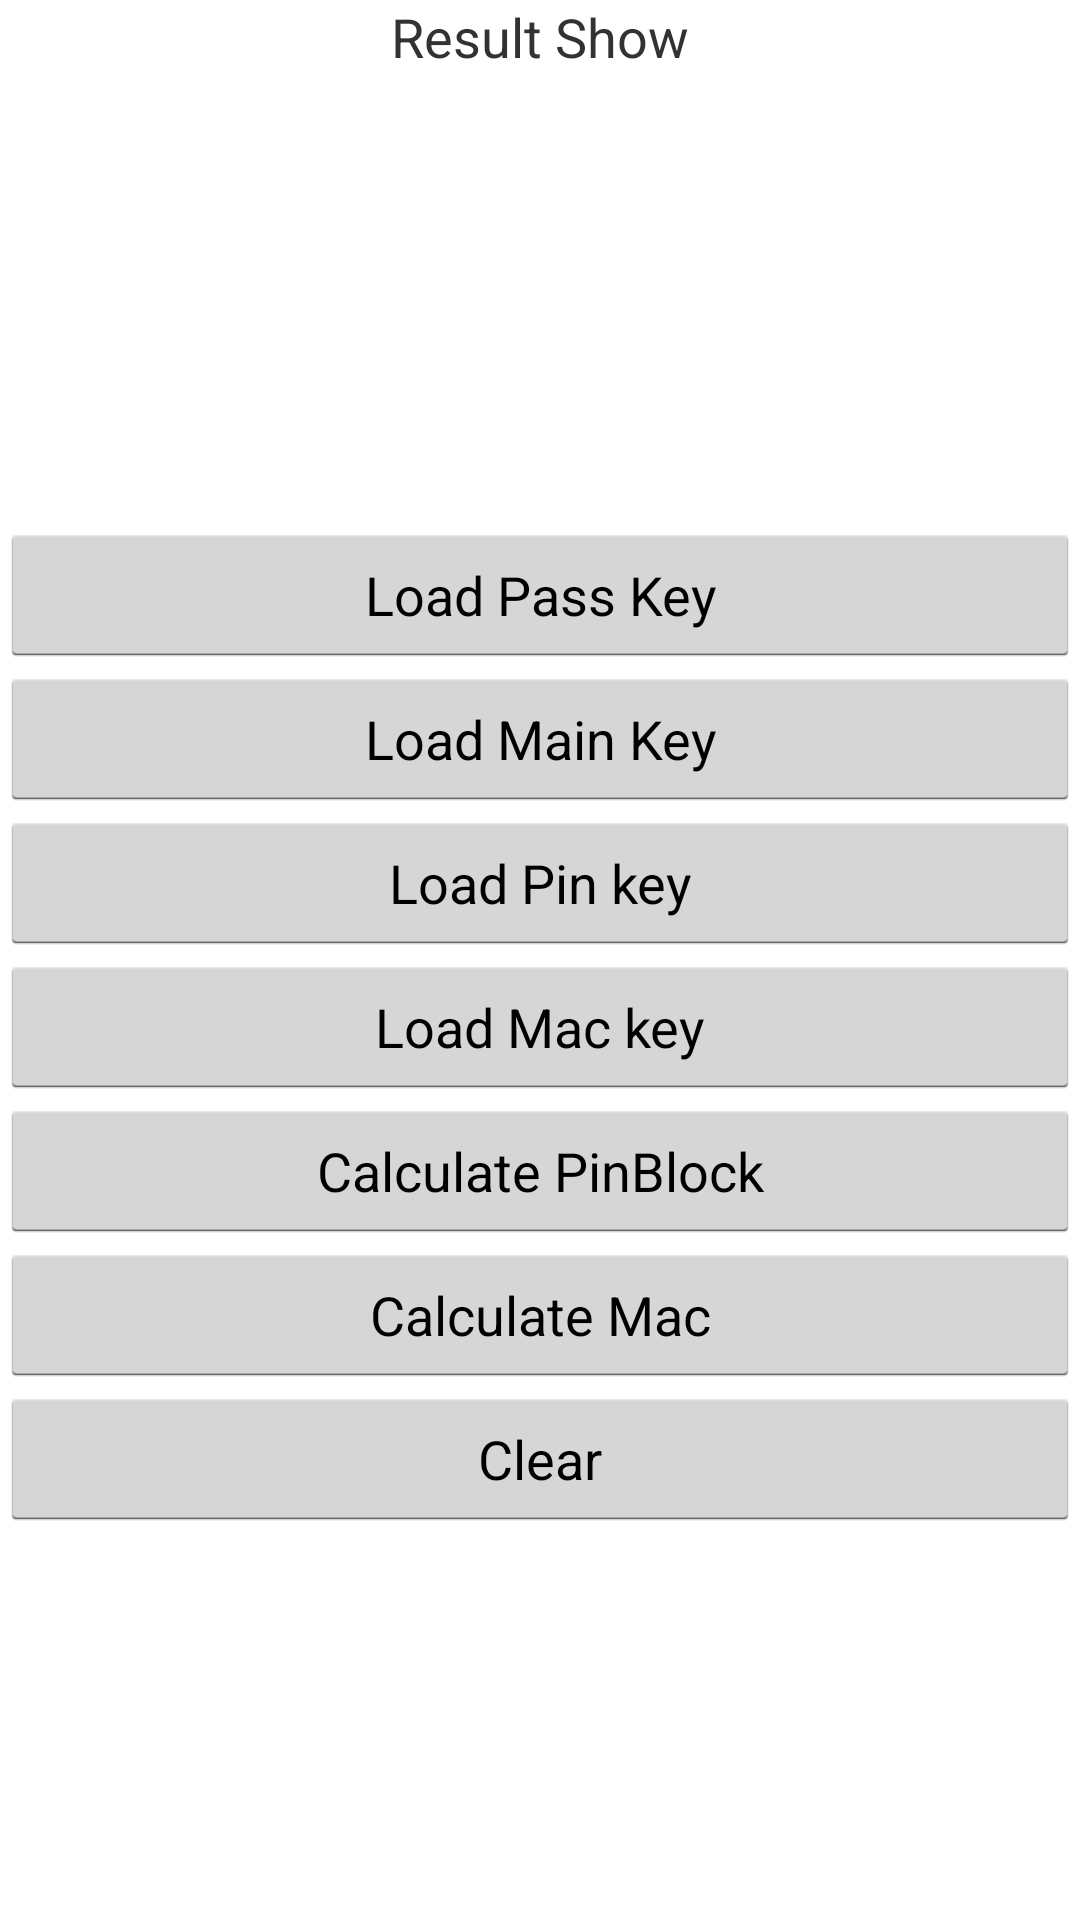

Layout XML and referenced resources for this Android screen:
<!-- AndroidManifest.xml: application theme AppTheme -->
<!-- res/layout/activity_enc_and_dec.xml -->
<?xml version="1.0" encoding="utf-8"?>
<LinearLayout xmlns:android="http://schemas.android.com/apk/res/android"
    xmlns:tools="http://schemas.android.com/tools"
    android:layout_width="match_parent"
    android:layout_height="match_parent"
    android:orientation="vertical"
    tools:context="com.sunyard.i80demo.DecKeyActivity">
    <TextView
        android:layout_width="match_parent"
        android:layout_height="wrap_content"
        android:gravity="center"
        android:textSize="18sp"
        android:text="Result Show"
        />
    <ScrollView
        android:layout_width="match_parent"
        android:layout_height="150dp">
        <TextView
            android:id="@+id/tv_resultShow"
            android:textSize="18sp"
            android:layout_width="match_parent"
            android:layout_height="match_parent" />
    </ScrollView>

    <LinearLayout
        android:layout_width="match_parent"
        android:layout_height="match_parent"
        android:orientation="vertical"
        >
        <Button
            android:id="@+id/btn_getPassKey"
            android:onClick="click"
            android:layout_width="match_parent"
            android:layout_height="wrap_content"
            android:text="Load Pass Key"
            />

        <Button
            android:id="@+id/btn_getMainKey"
            android:onClick="click"
            android:layout_width="match_parent"
            android:layout_height="wrap_content"
            android:text="Load Main Key"
            />

        
            
            
            
            
            
            

        <Button
            android:id="@+id/btn_getPinKey"
            android:onClick="click"
            android:layout_width="match_parent"
            android:layout_height="wrap_content"
            android:text="Load Pin key"
            />

        <Button
            android:id="@+id/btn_getMacKey"
            android:onClick="click"
            android:layout_width="match_parent"
            android:layout_height="wrap_content"
            android:text="Load Mac key"
            />

        <Button
            android:id="@+id/btn_getPinBlock"
            android:layout_width="match_parent"
            android:layout_height="wrap_content"
            android:onClick="click"
            android:text="Calculate PinBlock" />

        <Button
            android:id="@+id/btn_getMac"
            android:layout_width="match_parent"
            android:layout_height="wrap_content"
            android:onClick="click"
            android:text="Calculate Mac" />

        <Button
            android:id="@+id/btn_clear"
            android:layout_width="match_parent"
            android:layout_height="wrap_content"
            android:onClick="click"
            android:text="Clear" />
    </LinearLayout>
</LinearLayout>
<!-- resources referenced by this layout -->
<resources>
  <style name="AppTheme" parent="android:Theme.Holo.Light.DarkActionBar">
          
      </style>
</resources>
